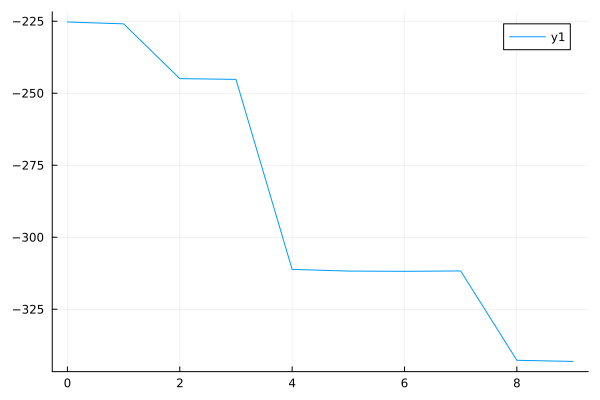

Values plotted in this chart, from the file beside it:
0	-225.2728336819823
1	-225.9
2	-244.9
3	-245.2
4	-311.2
5	-311.7
6	-311.8
7	-311.7
8	-342.7
9	-343.1
